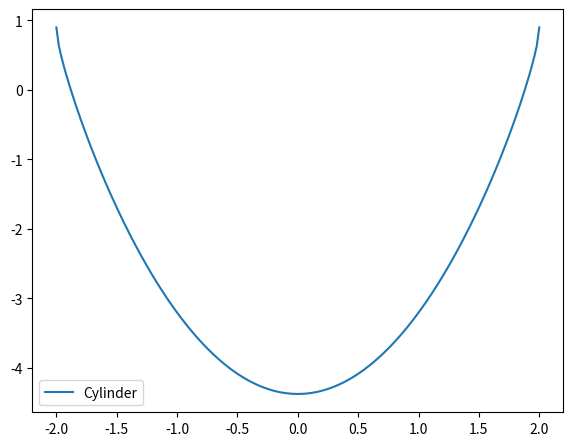

This figure's Python source:
""" 
Cyclic or acyclic - 2D vortex cylinder (for 3D see VortexCylinder.py)


Reference: 
    [1] Branlard (2017) Wind turbine aerodynamics and vorticity-based methods

"""
import numpy as np

def vc_coords(R, ne=100):
    theta = np.linspace(-np.pi,np.pi,ne)
    xc    = R * np.cos(theta)
    yc    = R * np.sin(theta)
    return xc, yc

def vc_coords_yx(xc, R, ne=100):
    yc  = R*np.sin(np.arccos(xc/R))
    return yc

def vc_Cptheta(theta, U0=1, R=1, Gamma=0, alpha=0):
    """
        Cp(theta) for a lifting cylinder
    For Gamma=0:
        Cp(theta) 1 - 4 * sin(theta)**2
    """
    Cp = 1- (2*np.sin(theta+alpha) - Gamma/(2*np.pi*R*U0))**2
    return Cp

def vc_Cpx(x, U0=1, R=1, Gamma=0, alpha=0):
    """
        Cp(x) for a lifting cylinder
    For Gamma=0:
        Cp(theta) 1 - 4 * sin(theta)**2
    """
    theta = np.arccos(x/R)
    return vc_Cptheta(theta, U0=U0, R=R, Gamma=Gamma, alpha=alpha)

def vc_Cp(X, Y, P=[0,0], U0=1, R=1, Gamma=0, alpha=0):
    U, V = vc_u(X, Y, P, U0=U0, R=R, Gamma=Gamma, alpha=alpha)
    U2 = U**2 + V**2 
    Cp = 1-U2/U0**2
    return Cp

def vc_stag(U0=1, R=1, Gamma=0, alpha=0):
    """ 
    return location of stagnation points
    """
    ratio = Gamma/(4*np.pi*U0*R)
    if abs(ratio)==1:
        # Only one point at the bottom
        x=np.array([R*np.cos(-np.pi/2 + alpha)])
        y=np.array([R*np.sin(-np.pi/2 + alpha)])
    elif abs(ratio)<1:
        # Two points
        theta1 = np.arcsin(ratio)
        theta2 = np.pi-np.arcsin(ratio)
        theta = np.array([theta1, theta2])
        x= R*np.cos(theta+alpha)
        y= R*np.sin(theta+alpha)
    elif abs(ratio)>1:
        rat = ratio*R
        r1 = rat + np.sqrt(rat**2 - R**2)
        r2 = rat - np.sqrt(rat**2 - R**2)
        r = np.array([r1, r2])
        x= r*np.cos(np.pi/2+alpha)
        y= r*np.sin(np.pi/2+alpha)
    return x, y


def vc_u(X, Y, P=[0,0], U0=1, R=1, Gamma=0, alpha=0):
    """
    2D Cylinder with possible free stream and circulation
    """
    r     = np.sqrt((X-P[0])**2 + (Y-P[1])**2) # Radius at mesh locations
    theta = np.arctan2(Y-P[1], X-P[0])          # 
    U = U0*np.cos(alpha) - (U0*((R/r)**2)*np.cos(2*theta - alpha))  - Gamma*np.sin(theta)/(2*np.pi*r)
    V = U0*np.sin(alpha) - (U0*((R/r)**2)*np.sin(2*theta - alpha))  + Gamma*np.cos(theta)/(2*np.pi*r)
    return U, V
# U(r<rc-10^-14)=0;
# V(r<rc-10^-14)=0;


def vc_psi(x, y, R=1, U0=1):
    Mu = U0*R**2
    psi = U0 * y - Mu * y/(x**2+y**2) - Gamma/(4*np.pi)*np.log(x**2+y**2)
    return psi


if __name__ == '__main__':
    import matplotlib.pyplot as plt
    # --- Compare Rankine nose and cylinder
    U0=1
    R=2
    Gamma_ref =  -4*np.pi*U0*R
    Gamma=Gamma_ref*(1/(2*np.pi))
    alpha=0*np.pi/180
    Cl = -2 *Gamma /(R*U0) # = 8 * np.pi*np.sin(alpha)
    print('Cl', Cl)

    Sigma = 2*U0*R
    x0 = Sigma/(2*np.pi*U0)

    x_cyl  = np.linspace(-R, R, 200)
    Cp_cyl = vc_Cpx(x_cyl, U0 = U0, R = R, Gamma = Gamma, alpha = alpha)

    fig,ax = plt.subplots(1, 1, sharey=False, figsize=(6.4,4.8)) # (6.4,4.8)
    fig.subplots_adjust(left=0.12, right=0.95, top=0.95, bottom=0.11, hspace=0.20, wspace=0.20)
    ax.plot(x_cyl, Cp_cyl, label='Cylinder')
    ax.set_xlabel('')
    ax.set_ylabel('')
    ax.legend()

    plt.show()
